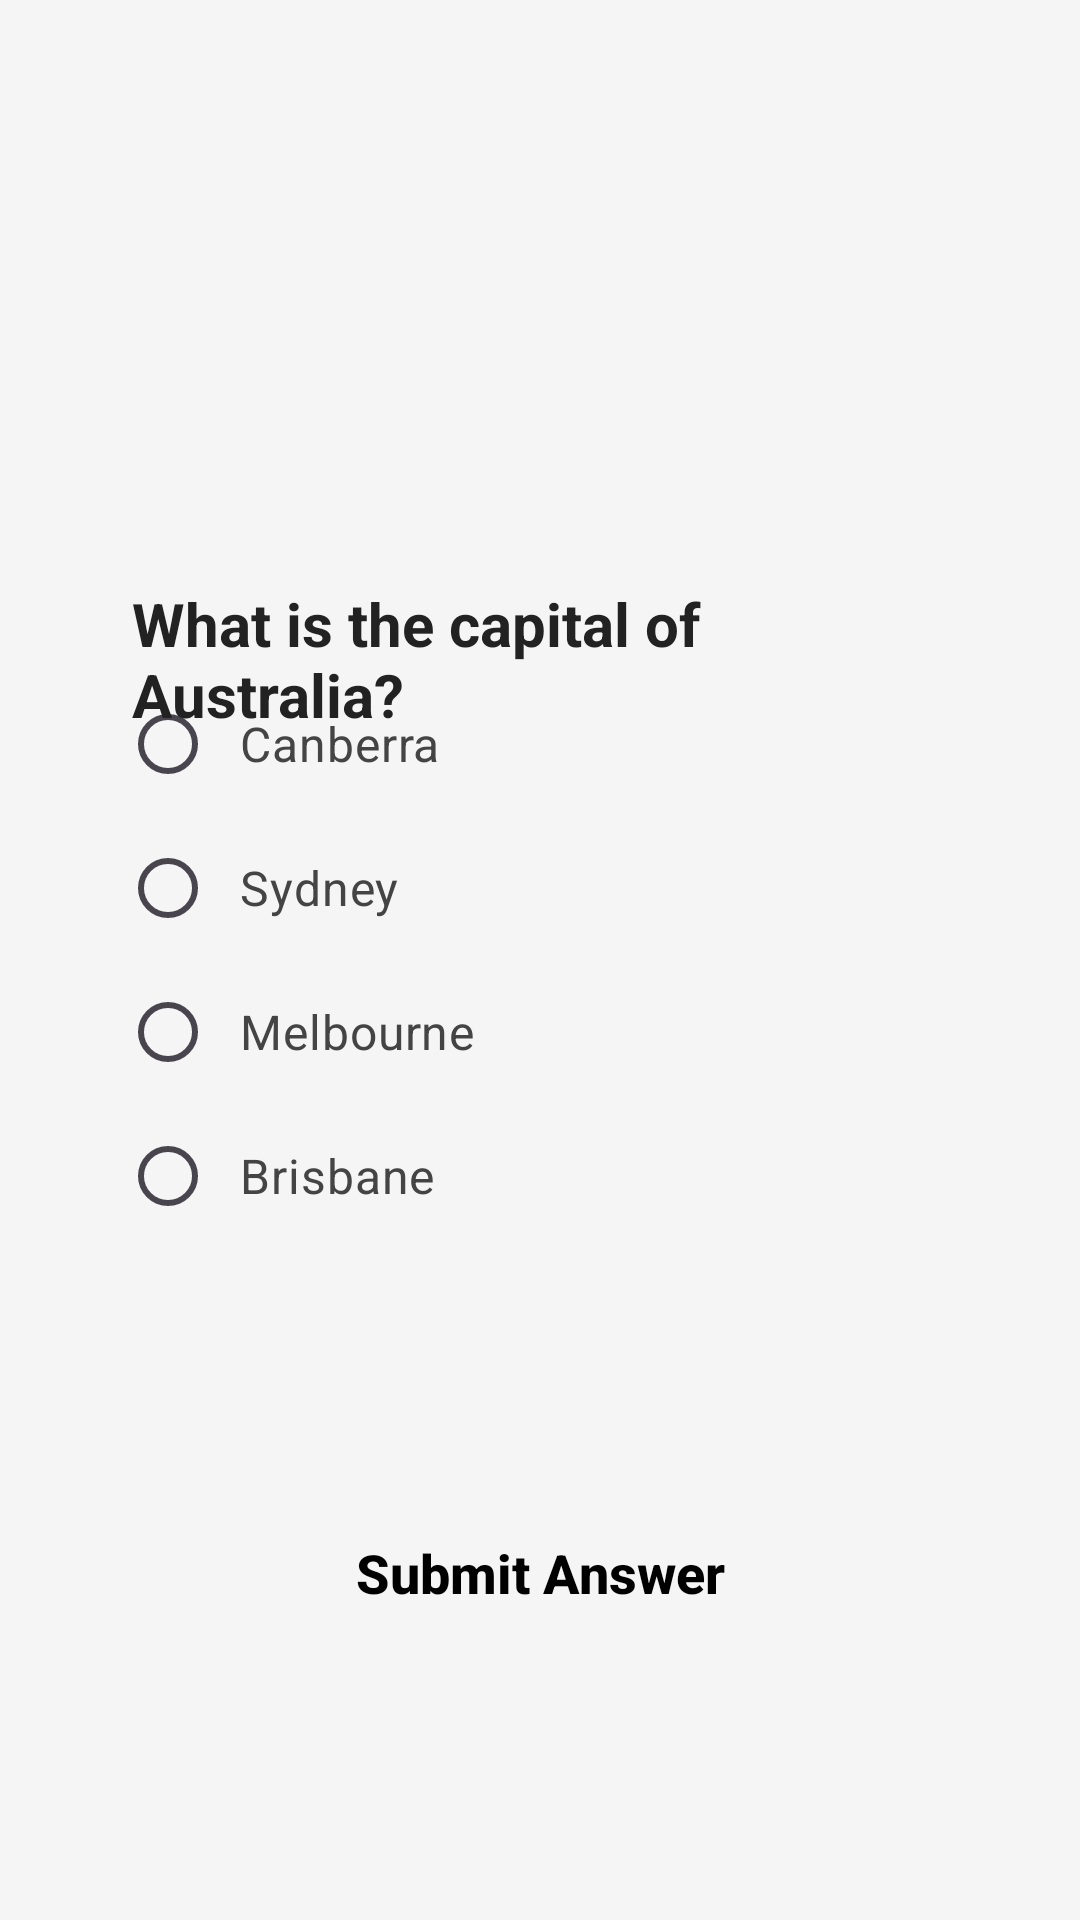

This screen was rendered from an Android layout file. Write that file and the resources it references.
<!-- AndroidManifest.xml: application theme Theme.RandomQuiz -->
<!-- res/layout/activity_main.xml -->
<?xml version="1.0" encoding="utf-8"?>
<androidx.constraintlayout.widget.ConstraintLayout
    xmlns:android="http://schemas.android.com/apk/res/android"
    xmlns:app="http://schemas.android.com/apk/res-auto"
    android:layout_width="match_parent"
    android:layout_height="match_parent"
    android:background="#F5F5F5"
    android:padding="24dp">

    
    <TextView
        android:id="@+id/questionTextView"
        android:layout_width="0dp"
        android:layout_height="wrap_content"
        android:background="@drawable/round_card_white"
        android:elevation="4dp"
        android:padding="20dp"
        android:text="What is the capital of Australia?"
        android:textColor="#222222"
        android:textSize="20sp"
        android:textStyle="bold"
        app:layout_constraintBottom_toBottomOf="parent"
        app:layout_constraintEnd_toEndOf="parent"
        app:layout_constraintHorizontal_bias="0.5"
        app:layout_constraintStart_toStartOf="parent"
        app:layout_constraintTop_toTopOf="parent"
        app:layout_constraintVertical_bias="0.3" />

    
    <RadioGroup
        android:id="@+id/radioGroup"
        android:layout_width="0dp"
        android:layout_height="wrap_content"
        android:background="@drawable/round_card_white"
        android:elevation="2dp"
        android:orientation="vertical"
        android:padding="16dp"
        app:layout_constraintBottom_toBottomOf="parent"
        app:layout_constraintEnd_toEndOf="parent"
        app:layout_constraintHorizontal_bias="0.5"
        app:layout_constraintStart_toStartOf="parent"
        app:layout_constraintTop_toTopOf="parent">

        <RadioButton
            android:id="@+id/option1"
            android:layout_width="wrap_content"
            android:layout_height="wrap_content"
            android:padding="8dp"
            android:text="Canberra"
            android:textColor="#444444"
            android:textSize="16sp" />

        <RadioButton
            android:id="@+id/option2"
            android:layout_width="wrap_content"
            android:layout_height="wrap_content"
            android:padding="8dp"
            android:text="Sydney"
            android:textColor="#444444"
            android:textSize="16sp" />

        <RadioButton
            android:id="@+id/option3"
            android:layout_width="wrap_content"
            android:layout_height="wrap_content"
            android:padding="8dp"
            android:text="Melbourne"
            android:textColor="#444444"
            android:textSize="16sp" />

        <RadioButton
            android:id="@+id/option4"
            android:layout_width="wrap_content"
            android:layout_height="wrap_content"
            android:padding="8dp"
            android:text="Brisbane"
            android:textColor="#444444"
            android:textSize="16sp" />
    </RadioGroup>

    
    <Button
        android:id="@+id/submitButton"
        android:layout_width="0dp"
        android:layout_height="wrap_content"
        android:background="@drawable/button_hover"
        android:elevation="5dp"
        android:padding="14dp"
        android:text="Submit Answer"
        android:textAllCaps="false"
        android:textColor="@android:color/black"
        android:textSize="18sp"
        android:textStyle="bold"
        app:layout_constraintBottom_toBottomOf="parent"
        app:layout_constraintEnd_toEndOf="parent"
        app:layout_constraintHorizontal_bias="0.5"
        app:layout_constraintStart_toStartOf="parent"
        app:layout_constraintTop_toBottomOf="@+id/radioGroup" />

</androidx.constraintlayout.widget.ConstraintLayout>
<!-- resources referenced by this layout -->
<resources>
  <!-- drawable button_hover (drawable) -->
  <?xml version="1.0" encoding="utf-8"?>
  <selector xmlns:android="http://schemas.android.com/apk/res/android">
      <selector xmlns:android="http://schemas.android.com/apk/res/android">
          
          <item android:drawable="@android:color/white" android:state_pressed="true"/>
          <item android:drawable="@android:color/white" android:state_focused="true"/>
  
          
          <item android:drawable="@android:color/black"/>
      </selector>
  
  </selector>
  <!-- drawable round_card_white (drawable) -->
  <?xml version="1.0" encoding="utf-8"?>
  <selector xmlns:android="http://schemas.android.com/apk/res/android">
      <shape xmlns:android="http://schemas.android.com/apk/res/android"
          android:shape="rectangle">
          <solid android:color="#FFFFFF" />
          <corners android:radius="16dp" />
      </shape>
  
  </selector>
  <style name="Theme.RandomQuiz" parent="Base.Theme.RandomQuiz" />
  <style name="Base.Theme.RandomQuiz" parent="Theme.Material3.DayNight.NoActionBar">
          
          
      </style>
</resources>
